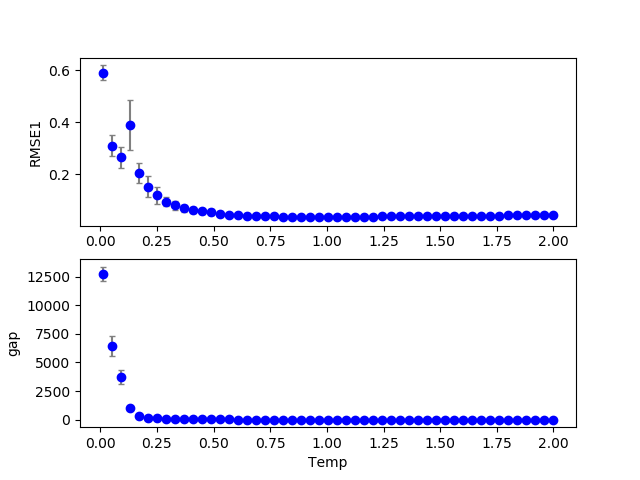

The table this chart was drawn from, first rows:
1, 0, 43, 200, 100, 0.190000, 0.100000, 0.000000, 0.480000, 0.000000, 0.000000, 0.100000, 0.100000, 0.100000, 1.721400, 0.100000, 0.042174, 0.000000, 0.000000
1, 0, 47, 200, 100, 0.19, 0.1, 0.000000, 0.48, 0.000000, 0.000000, 0.1, 0.1, 0.1, 1.881, 0.1, 0.04373, 0.000000, 0.000000
1, 0, 42, 200, 100, 0.19, 0.1, 0.000000, 0.48, 0.000000, 0.000000, 0.1, 0.1, 0.1, 1.682, 0.1, 0.03888, 0.000000, 0.000000
1, 0, 39, 200, 100, 0.19, 0.1, 0.000000, 0.48, 0.000000, 0.000000, 0.1, 0.1, 0.1, 1.562, 0.1, 0.03771, 0.000000, 0.000000
1, 0, 1, 200, 100, 0.19, 0.1, 0.000000, 0.48, 0.000000, 0.000000, 0.1, 0.1, 0.1, 0.0498, 0.1, 0.3656, 0.000000, 7427
1, 0, 10, 200, 100, 0.19, 0.1, 0.000000, 0.48, 0.000000, 0.000000, 0.1, 0.1, 0.1, 0.408, 0.1, 0.04933, 0.000000, 37
1, 0, 34, 200, 100, 0.19, 0.1, 0.000000, 0.48, 0.000000, 0.000000, 0.1, 0.1, 0.1, 1.363, 0.1, 0.03879, 0.000000, 0.000000
1, 0, 38, 200, 100, 0.19, 0.1, 0.000000, 0.48, 0.000000, 0.000000, 0.1, 0.1, 0.1, 1.522, 0.1, 0.04032, 0.000000, 0.000000
1, 0, 20, 200, 100, 0.19, 0.1, 0.000000, 0.48, 0.000000, 0.000000, 0.1, 0.1, 0.1, 0.806, 0.1, 0.03303, 0.000000, 0.000000
1, 0, 6, 200, 100, 0.19, 0.1, 0.000000, 0.48, 0.000000, 0.000000, 0.1, 0.1, 0.1, 0.2488, 0.1, 0.1166, 0.000000, 118
1, 0, 46, 200, 100, 0.19, 0.1, 0.000000, 0.48, 0.000000, 0.000000, 0.1, 0.1, 0.1, 1.841, 0.1, 0.04313, 0.000000, 0.000000
1, 0, 31, 200, 100, 0.19, 0.1, 0.000000, 0.48, 0.000000, 0.000000, 0.1, 0.1, 0.1, 1.244, 0.1, 0.03739, 0.000000, 0.000000
1, 0, 13, 200, 100, 0.19, 0.1, 0.000000, 0.48, 0.000000, 0.000000, 0.1, 0.1, 0.1, 0.5274, 0.1, 0.04171, 0.000000, 8
1, 0, 11, 200, 100, 0.19, 0.1, 0.000000, 0.48, 0.000000, 0.000000, 0.1, 0.1, 0.1, 0.4478, 0.1, 0.04281, 0.000000, 22
1, 0, 17, 200, 100, 0.19, 0.1, 0.000000, 0.48, 0.000000, 0.000000, 0.1, 0.1, 0.1, 0.6866, 0.1, 0.037, 0.000000, 0.000000
1, 0, 45, 200, 100, 0.19, 0.1, 0.000000, 0.48, 0.000000, 0.000000, 0.1, 0.1, 0.1, 1.801, 0.1, 0.04169, 0.000000, 0.000000
1, 0, 40, 200, 100, 0.19, 0.1, 0.000000, 0.48, 0.000000, 0.000000, 0.1, 0.1, 0.1, 1.602, 0.1, 0.03788, 0.000000, 0.000000
1, 0, 26, 200, 100, 0.19, 0.1, 0.000000, 0.48, 0.000000, 0.000000, 0.1, 0.1, 0.1, 1.045, 0.1, 0.03487, 0.000000, 0.000000
1, 0, 3, 200, 100, 0.19, 0.1, 0.000000, 0.48, 0.000000, 0.000000, 0.1, 0.1, 0.1, 0.1294, 0.1, 0.4089, 0.000000, 735
1, 0, 28, 200, 100, 0.19, 0.1, 0.000000, 0.48, 0.000000, 0.000000, 0.1, 0.1, 0.1, 1.124, 0.1, 0.03659, 0.000000, 0.000000
1, 0, 14, 200, 100, 0.19, 0.1, 0.000000, 0.48, 0.000000, 0.000000, 0.1, 0.1, 0.1, 0.5672, 0.1, 0.03909, 0.000000, 2
1, 0, 33, 200, 100, 0.19, 0.1, 0.000000, 0.48, 0.000000, 0.000000, 0.1, 0.1, 0.1, 1.323, 0.1, 0.03885, 0.000000, 0.000000
1, 0, 36, 200, 100, 0.19, 0.1, 0.000000, 0.48, 0.000000, 0.000000, 0.1, 0.1, 0.1, 1.443, 0.1, 0.03795, 0.000000, 0.000000
1, 0, 21, 200, 100, 0.19, 0.1, 0.000000, 0.48, 0.000000, 0.000000, 0.1, 0.1, 0.1, 0.8458, 0.1, 0.03386, 0.000000, 0.000000
1, 0, 18, 200, 100, 0.19, 0.1, 0.000000, 0.48, 0.000000, 0.000000, 0.1, 0.1, 0.1, 0.7264, 0.1, 0.0359, 0.000000, 0.000000
1, 0, 5, 200, 100, 0.19, 0.1, 0.000000, 0.48, 0.000000, 0.000000, 0.1, 0.1, 0.1, 0.209, 0.1, 0.1321, 0.000000, 173
1, 0, 23, 200, 100, 0.19, 0.1, 0.000000, 0.48, 0.000000, 0.000000, 0.1, 0.1, 0.1, 0.9254, 0.1, 0.03249, 0.000000, 0.000000
1, 0, 8, 200, 100, 0.19, 0.1, 0.000000, 0.48, 0.000000, 0.000000, 0.1, 0.1, 0.1, 0.3284, 0.1, 0.06442, 0.000000, 63
1, 0, 30, 200, 100, 0.19, 0.1, 0.000000, 0.48, 0.000000, 0.000000, 0.1, 0.1, 0.1, 1.204, 0.1, 0.03662, 0.000000, 0.000000
1, 0, 37, 200, 100, 0.19, 0.1, 0.000000, 0.48, 0.000000, 0.000000, 0.1, 0.1, 0.1, 1.483, 0.1, 0.03698, 0.000000, 0.000000
1, 0, 15, 200, 100, 0.19, 0.1, 0.000000, 0.48, 0.000000, 0.000000, 0.1, 0.1, 0.1, 0.607, 0.1, 0.03805, 0.000000, 2
1, 0, 35, 200, 100, 0.19, 0.1, 0.000000, 0.48, 0.000000, 0.000000, 0.1, 0.1, 0.1, 1.403, 0.1, 0.0376, 0.000000, 0.000000
1, 0, 9, 200, 100, 0.19, 0.1, 0.000000, 0.48, 0.000000, 0.000000, 0.1, 0.1, 0.1, 0.3682, 0.1, 0.06144, 0.000000, 46
1, 0, 29, 200, 100, 0.19, 0.1, 0.000000, 0.48, 0.000000, 0.000000, 0.1, 0.1, 0.1, 1.164, 0.1, 0.03627, 0.000000, 0.000000
1, 0, 19, 200, 100, 0.19, 0.1, 0.000000, 0.48, 0.000000, 0.000000, 0.1, 0.1, 0.1, 0.7662, 0.1, 0.0358, 0.000000, 0.000000
1, 0, 12, 200, 100, 0.19, 0.1, 0.000000, 0.48, 0.000000, 0.000000, 0.1, 0.1, 0.1, 0.4876, 0.1, 0.04195, 0.000000, 21
1, 0, 24, 200, 100, 0.19, 0.1, 0.000000, 0.48, 0.000000, 0.000000, 0.1, 0.1, 0.1, 0.9652, 0.1, 0.03313, 0.000000, 0.000000
1, 0, 27, 200, 100, 0.19, 0.1, 0.000000, 0.48, 0.000000, 0.000000, 0.1, 0.1, 0.1, 1.085, 0.1, 0.03606, 0.000000, 0.000000
1, 0, 2, 200, 100, 0.19, 0.1, 0.000000, 0.48, 0.000000, 0.000000, 0.1, 0.1, 0.1, 0.0896, 0.1, 0.2803, 0.000000, 4532
1, 0, 41, 200, 100, 0.19, 0.1, 0.000000, 0.48, 0.000000, 0.000000, 0.1, 0.1, 0.1, 1.642, 0.1, 0.03984, 0.000000, 0.000000
1, 0, 16, 200, 100, 0.19, 0.1, 0.000000, 0.48, 0.000000, 0.000000, 0.1, 0.1, 0.1, 0.6468, 0.1, 0.03801, 0.000000, 1
1, 0, 22, 200, 100, 0.19, 0.1, 0.000000, 0.48, 0.000000, 0.000000, 0.1, 0.1, 0.1, 0.8856, 0.1, 0.03262, 0.000000, 0.000000
1, 0, 25, 200, 100, 0.19, 0.1, 0.000000, 0.48, 0.000000, 0.000000, 0.1, 0.1, 0.1, 1.005, 0.1, 0.03495, 0.000000, 0.000000
1, 0, 7, 200, 100, 0.19, 0.1, 0.000000, 0.48, 0.000000, 0.000000, 0.1, 0.1, 0.1, 0.2886, 0.1, 0.08883, 0.000000, 104
1, 0, 4, 200, 100, 0.19, 0.1, 0.000000, 0.48, 0.000000, 0.000000, 0.1, 0.1, 0.1, 0.1692, 0.1, 0.1775, 0.000000, 260
1, 0, 32, 200, 100, 0.19, 0.1, 0.000000, 0.48, 0.000000, 0.000000, 0.1, 0.1, 0.1, 1.284, 0.1, 0.03869, 0.000000, 0.000000
1, 0, 0, 200, 100, 0.19, 0.1, 0.000000, 0.48, 0.000000, 0.000000, 0.1, 0.1, 0.1, 0.01, 0.1, 0.5874, 0.000000, 11506
1, 0, 44, 200, 100, 0.19, 0.1, 0.000000, 0.48, 0.000000, 0.000000, 0.1, 0.1, 0.1, 1.761, 0.1, 0.04186, 0.000000, 0.000000
1, 0, 49, 200, 100, 0.19, 0.1, 0.000000, 0.48, 0.000000, 0.000000, 0.1, 0.1, 0.1, 1.96, 0.1, 0.04439, 0.000000, 0.000000
1, 0, 48, 200, 100, 0.19, 0.1, 0.000000, 0.48, 0.000000, 0.000000, 0.1, 0.1, 0.1, 1.92, 0.1, 0.0432, 0.000000, 0.000000
1, 1, 2, 200, 100, 0.19, 0.1, 0.000000, 0.48, 0.000000, 0.000000, 0.1, 0.1, 0.1, 0.0896, 0.1, 0.184, 0.000000, 3564
1, 1, 8, 200, 100, 0.19, 0.1, 0.000000, 0.48, 0.000000, 0.000000, 0.1, 0.1, 0.1, 0.3284, 0.1, 0.07348, 0.000000, 79
1, 1, 4, 200, 100, 0.19, 0.1, 0.000000, 0.48, 0.000000, 0.000000, 0.1, 0.1, 0.1, 0.1692, 0.1, 0.2481, 0.000000, 298
1, 1, 9, 200, 100, 0.19, 0.1, 0.000000, 0.48, 0.000000, 0.000000, 0.1, 0.1, 0.1, 0.3682, 0.1, 0.06056, 0.000000, 46
1, 0, 50, 200, 100, 0.19, 0.1, 0.000000, 0.48, 0.000000, 0.000000, 0.1, 0.1, 0.1, 2, 0.1, 0.04583, 0.000000, 0.000000
1, 1, 10, 200, 100, 0.19, 0.1, 0.000000, 0.48, 0.000000, 0.000000, 0.1, 0.1, 0.1, 0.408, 0.1, 0.05782, 0.000000, 43
1, 1, 5, 200, 100, 0.19, 0.1, 0.000000, 0.48, 0.000000, 0.000000, 0.1, 0.1, 0.1, 0.209, 0.1, 0.1531, 0.000000, 171
1, 1, 16, 200, 100, 0.19, 0.1, 0.000000, 0.48, 0.000000, 0.000000, 0.1, 0.1, 0.1, 0.6468, 0.1, 0.04539, 0.000000, 2
1, 1, 3, 200, 100, 0.19, 0.1, 0.000000, 0.48, 0.000000, 0.000000, 0.1, 0.1, 0.1, 0.1294, 0.1, 0.3872, 0.000000, 1089
1, 1, 11, 200, 100, 0.19, 0.1, 0.000000, 0.48, 0.000000, 0.000000, 0.1, 0.1, 0.1, 0.4478, 0.1, 0.05227, 0.000000, 32
1, 1, 14, 200, 100, 0.19, 0.1, 0.000000, 0.48, 0.000000, 0.000000, 0.1, 0.1, 0.1, 0.5672, 0.1, 0.05175, 0.000000, 5
... 959 more rows
